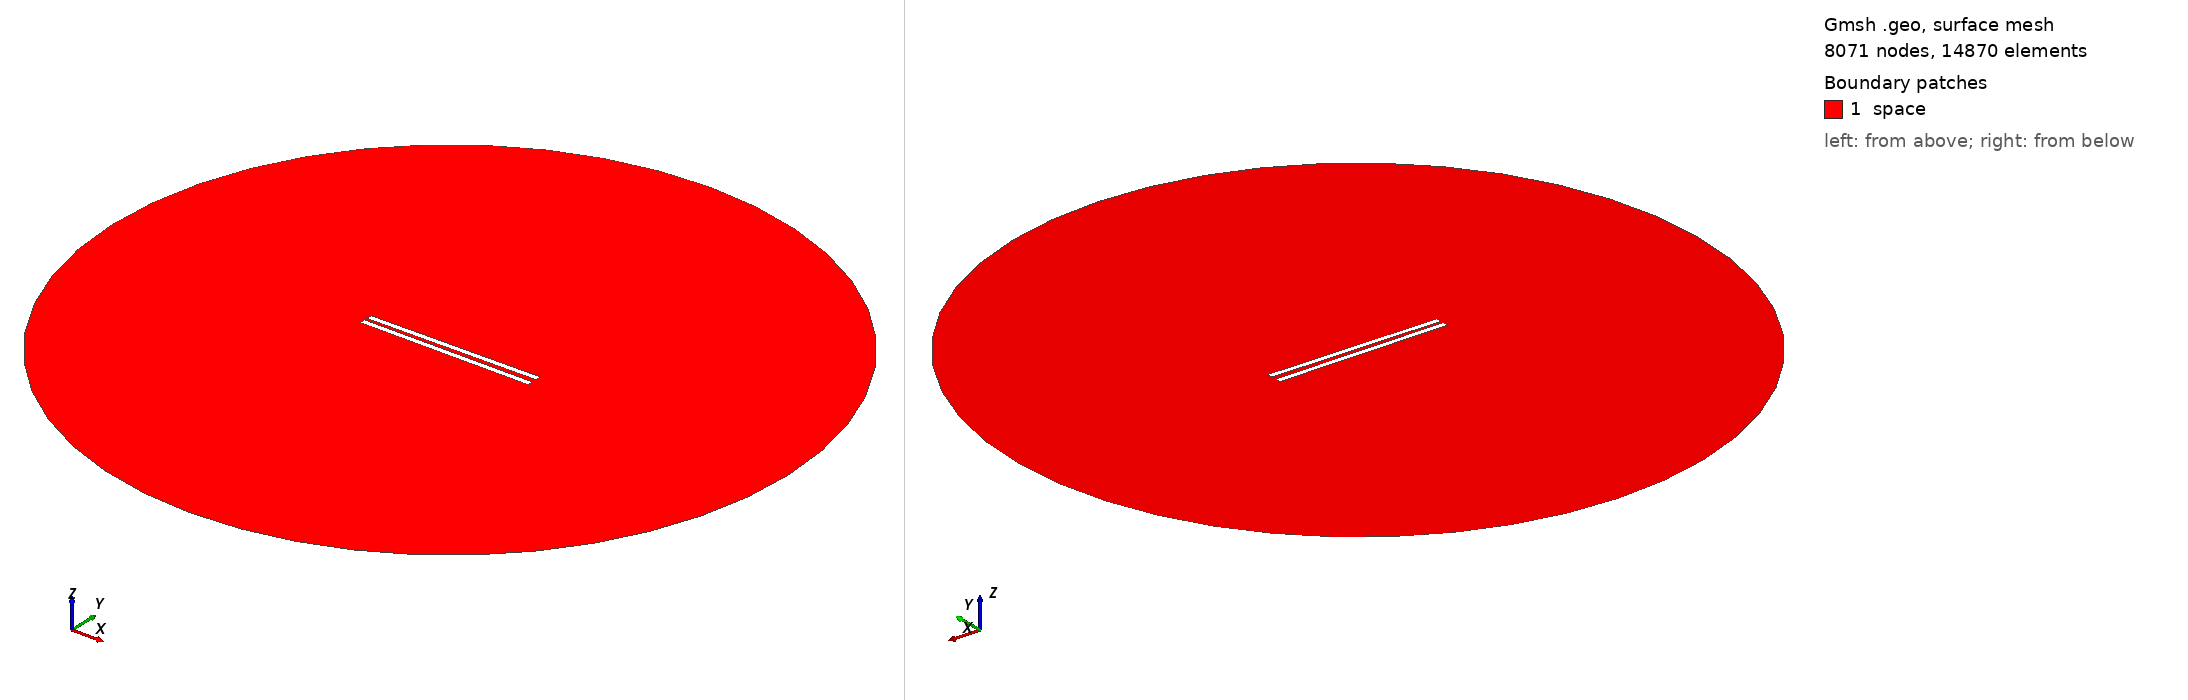

Gmsh geometry script, surface-meshed: 8071 nodes, 14870 surface elements. Boundary patches (legend numbers): 1 space. Left view from above one corner, right view from below the opposite corner. Legend entries are the model's physical surfaces. The drawing asked Gmsh for element sizes between 1% and 20% of the model's largest extent; the script's own settings can give other sizes.

=== 473.geo (drawn) ===
// Set the geometry kernel
SetFactory("OpenCASCADE");

//---------------------------------------
// Rectangles
//---------------------------------------

// Rectangle 1 (top)
Point(1) = {-49.67777777777778, 1.1388888888888888, 0, 1.0};
Point(2) = {49.67777777777778, 1.1388888888888888, 0, 1.0};
Point(3) = {49.67777777777778, 4.494444444444445, 0, 1.0};
Point(4) = {-49.67777777777778, 4.494444444444445, 0, 1.0};

Line(1) = {1, 2};
Line(2) = {2, 3};
Line(3) = {3, 4};
Line(4) = {4, 1};

Line Loop(1) = {1, 2, 3, 4};
Plane Surface(1) = {1};

Rotate { {0, 0, 1}, {0,  1.1388888888888888,  0}, 0.01 } {
  Surface{1};
}

// Rectangle 2 (bottom)
Point(5) = {-49.67777777777778, -1.1388888888888888, 0, 1.0};
Point(6) = {49.67777777777778, -1.1388888888888888, 0, 1.0};
Point(7) = {49.67777777777778, -4.494444444444445, 0, 1.0};
Point(8) = {-49.67777777777778, -4.494444444444445, 0, 1.0};

Line(5) = {5, 6};
Line(6) = {6, 7};
Line(7) = {7, 8};
Line(8) = {8, 5};

Line Loop(2) = {5, 6, 7, 8};
Plane Surface(2) = {2}; 


//---------------------------------------
// Circle
//---------------------------------------

// Define points
Point(9) = {0, 0, 0};        // Center
Point(10) = {200, 0, 0};     // Start point
Point(11) = {0, 200, 0};     // 90 degrees
Point(12) = {-200, 0, 0};    // 180 degrees
Point(13) = {0, -200, 0};    // 270 degrees

// Define circle arcs (each needs start, center, end)
Circle(9) = {10, 9, 11};
Circle(10) = {11, 9, 12};
Circle(11) = {12, 9, 13};
Circle(12) = {13, 9, 10};

// Define curve loop and surface if needed
Curve Loop(3) = {9, 10, 11, 12};
Surface(3) = {3};

//---------------------------------------
// Define Physical Groups
//---------------------------------------                

//--- Physical Curves
// Physical groups for boundaries
Physical Line("force_segment", 10) = {1};
Physical Line("upper_plate", 11) = {2, 3, 4};
Physical Line("lower_plate", 12) = {5, 6, 7, 8};
Physical Line("boundary", 20) = {9, 10, 11, 12};

// Subtract Rectangles from Circle
BooleanDifference{ Surface{3}; Delete; }{ Surface{1}; Surface{2}; Delete; }
//--- Physical Surfaces
Physical Surface("space", 30) = {3};


//---------------------------------------
// Fine mesh near the plates
//--------------------------------------- 

// Define a distance field for mesh refinement
Field[1] = Distance;
Field[1].CurvesList = {1, 2, 3, 4, 5, 6, 7, 8};  // Rectangle curves
Field[1].NumPointsPerCurve = 200;

c = 0.3;
// Define threshold field to control mesh size based on distance to attractor
Field[2] = Threshold;
Field[2].IField = 1;
Field[2].LcMin = c; // Minimum element size near the attractor
Field[2].LcMax = 100*c;  // Maximum element size away from the attractor
Field[2].DistMin = 0.01;
Field[2].DistMax = 40;

Background Field = 2;

//---------------------------------------
// 6. Generate the Mesh
//---------------------------------------
Mesh 2;  // 2D mesh generation
